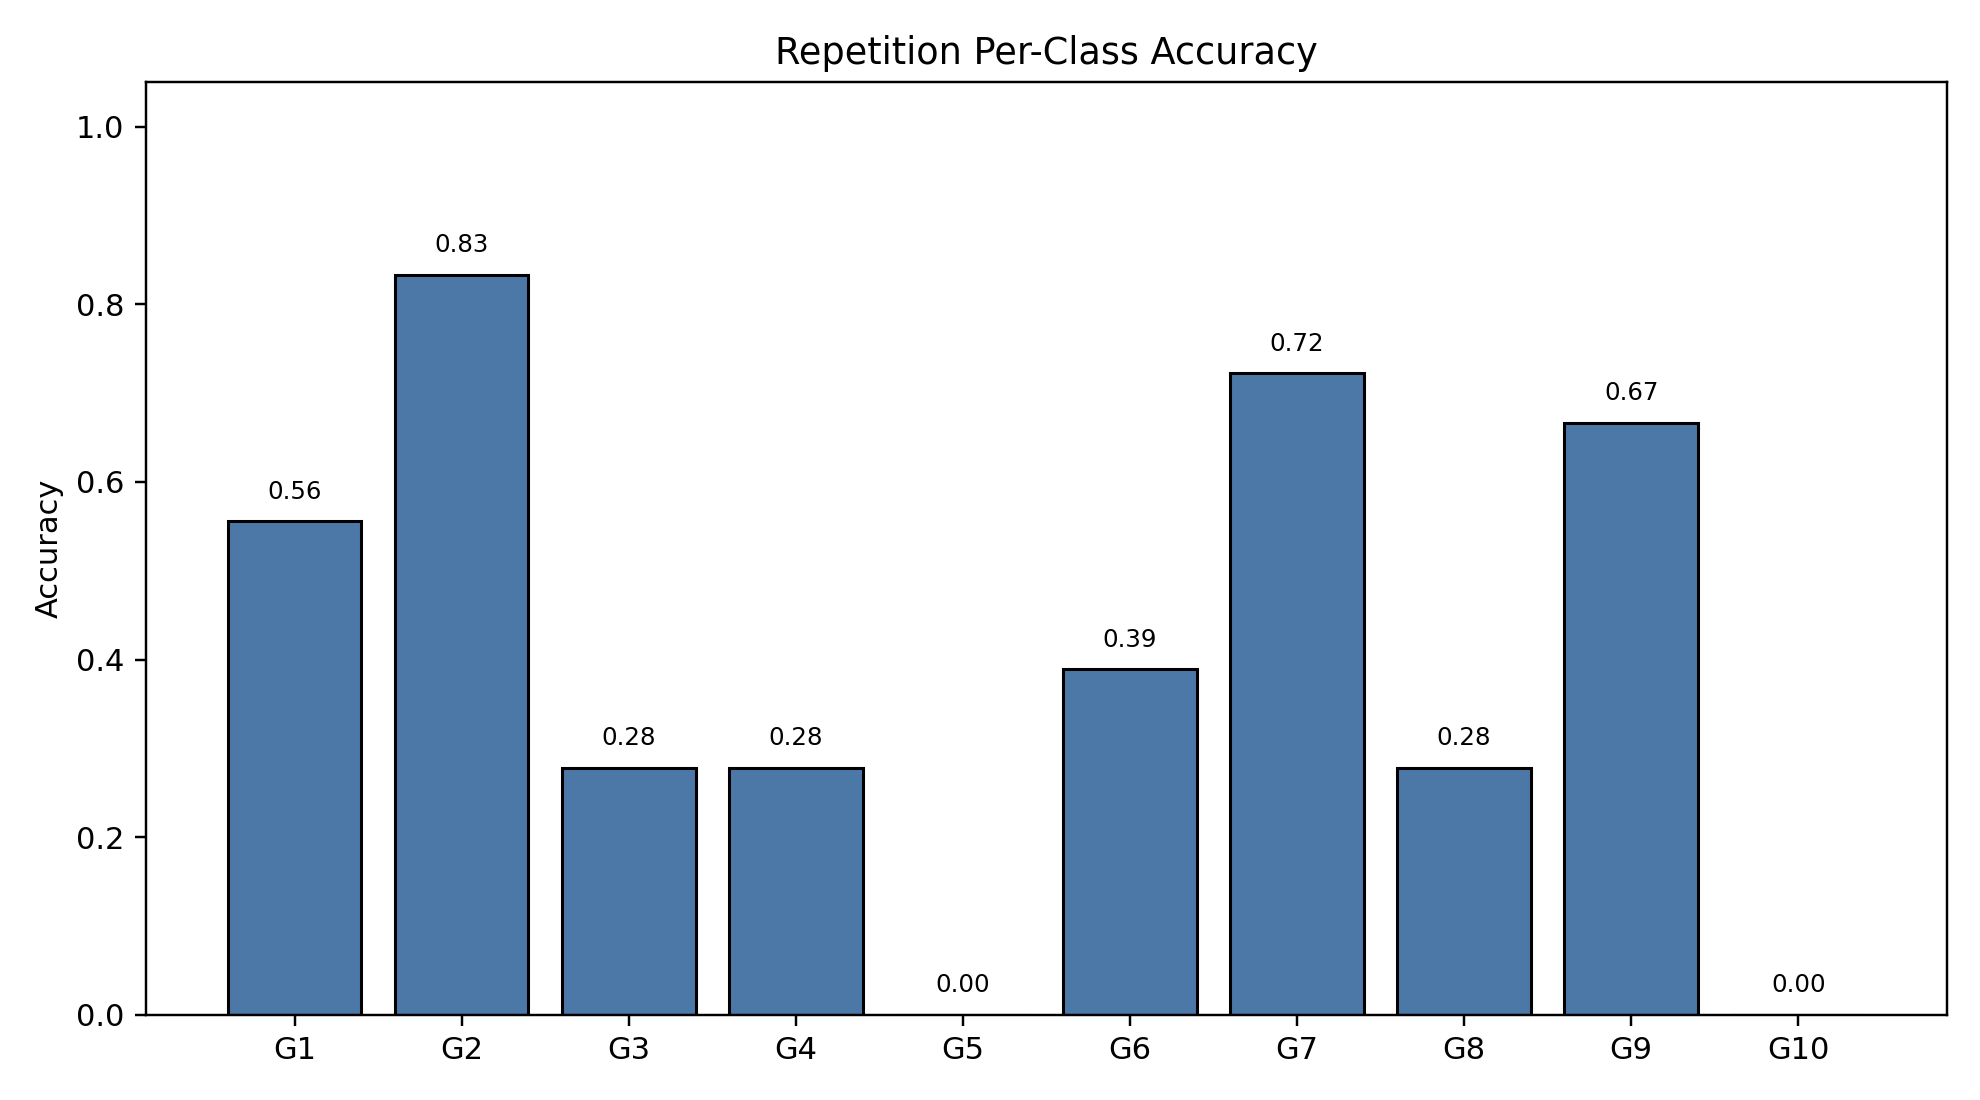

The data file committed next to this chart (first rows):
class_index, gesture_id, support, correct, accuracy
0, 1, 18, 10, 0.5556
1, 2, 18, 15, 0.8333
2, 3, 18, 5, 0.2778
3, 4, 18, 5, 0.2778
4, 5, 18, 0, 0.0
5, 6, 18, 7, 0.3889
6, 7, 18, 13, 0.7222
7, 8, 18, 5, 0.2778
8, 9, 18, 12, 0.6667
9, 10, 18, 0, 0.0
